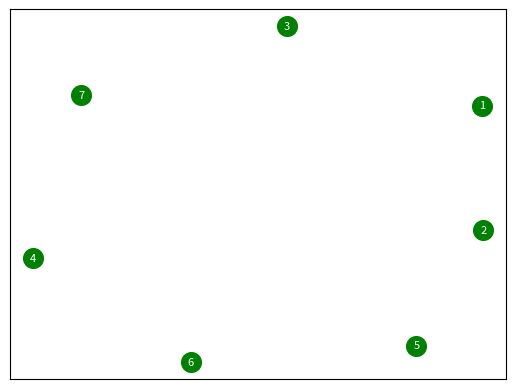
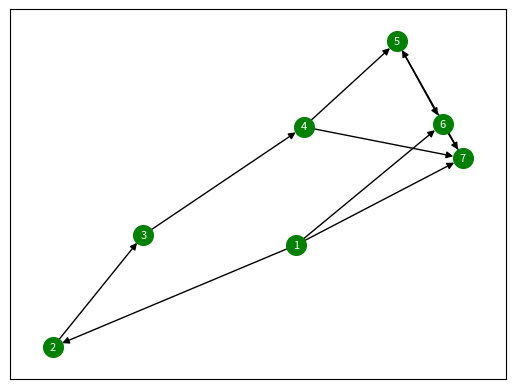
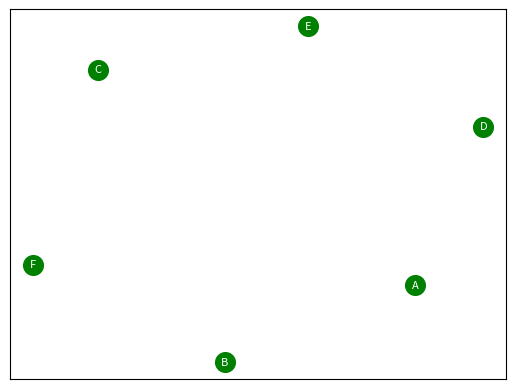
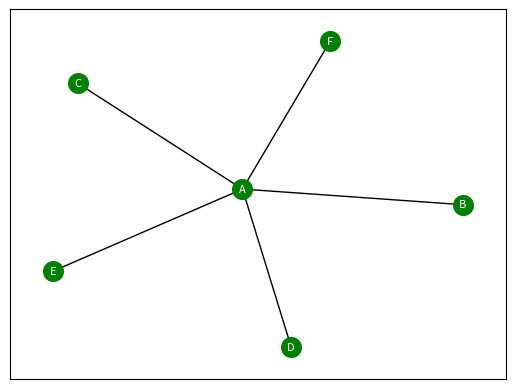

The script that saved these images, in order:
# -*- coding: utf-8 -*-
# 由 Jupyter Notebook 自动转换生成：3.社交网络-核心度量指标.ipynb

# ----------------------------------------------------------------------

# ## 有向图

# ----------------------------------------------------------------------

# %%

#1.导入相应的包
import networkx as nx
import matplotlib.pyplot as plt

# %%

##1.1添加无向图
##--定义无向图 
G = nx.Graph() 

# %%

##--定义图的节点
nodes=['1','2','3','4','5','6','7'] 

# %%

##--增加图添加节点
G.add_nodes_from(nodes) 

nx.draw_networkx(G,node_color = 'g',with_labels = True,font_color='w',font_size =8,node_size =200)

plt.show()

# %%

##--增加图边
edges=[('1','2',1),('1','6',1),('1','7',1),('2','3',1),('3','4',1),('4','5',1),('4','7',1),('5','6',1),('6','7',1),('7','5',1)] 

# %%

#定义有向图 
G = nx.DiGraph() 
#添加节点和边 
G.add_nodes_from(nodes) 
G.add_weighted_edges_from(edges) 
nx.draw_networkx(G,node_color = 'g',with_labels = True,font_color='w',font_size =8,node_size =200) #详细见draw_networkx介绍
plt.show()

# %%

#度
nx.degree(G)

# %%

#出度
G.out_degree(G)

# %%

#入度
G.in_degree(G)

# ----------------------------------------------------------------------

# ## 无向图

# ----------------------------------------------------------------------

# %%

#清除无向图 
G.clear() 

# %%

##1.1添加无向图
##--定义无向图 
G = nx.Graph() 

# %%

##--定义图的节点
nodes=['A','B','C','D','E','F'] 

# %%

##--增加图添加节点
G.add_nodes_from(nodes) 

nx.draw_networkx(G,node_color = 'g',with_labels = True,font_color='w',font_size =8,node_size =200)

plt.show()

# %%

##--增加图边
edges=[('A','B',1),('A','C',1),('A','D',1),('A','E',1),('A','F',1)] 

# %%

##--展示无向图
G.add_weighted_edges_from(edges) 
nx.draw_networkx(G,node_color = 'g',with_labels = True,font_color='w',font_size =8,node_size =200) #详细见draw_networkx介绍
plt.show()

# %%

#指标1：度中心度  m/(n-1)
nx.degree_centrality(G)

# %%

#指标2：紧密中心度
nx.closeness_centrality(G)

# %%

#指标3：介度中心度
nx.betweenness_centrality(G)

# %%

#指标4：特征向量中心度
nx.eigenvector_centrality(G)
